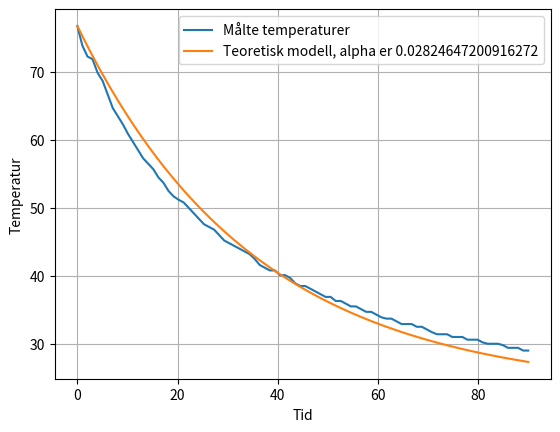

Python code for this plot:
import matplotlib.pyplot as plt
import numpy as np
from scipy.optimize import curve_fit

Mtemp = np.array([76.8,73.9,72.3,71.9,69.9,68.7,66.7,64.7,
63.5,62.3,60.9,59.7,58.5,57.3,56.5,55.7,54.5,53.7,52.5,
51.7,51.2,50.8,50,49.2,48.4,47.6,47.2,46.8,46,45.2,44.8,
44.4,44,43.6,43.2,42.5,41.6,41.2,40.8,40.8,40.1,40.1,39.7,
38.9,38.5,38.5,38.1,37.7,37.3,36.9,36.9,36.3,36.3,35.9,35.5,
35.5,35.1,34.7,34.7,34.3,33.9,33.7,33.7,33.3,32.9,32.9,32.9,
32.5,32.5,32.1,31.7,31.4,31.4,31.4,31,31,31,30.6,30.6,30.6,
30.2,30,30,30,29.8,29.4,29.4,29.4,29,29
])
tid = np.linspace(0, 90, 90)

t_k = 23.1
t_0 = Mtemp[0]

def teoretiskModell(t, t0, a):
    return t_k+(t0-t_k)*np.exp(-a*t)



##Vi finner a ved å bruke regresjon, her cruvefit. Denne funksjonen lager en modell etter ae^(alpha*t)
popt, pcov = curve_fit(lambda t, a: teoretiskModell(t, t_0, a), tid, Mtemp)
Ttemp = teoretiskModell(tid, t_0, popt[0])

print("Avkjølingskonstanten er: ")
print(popt[0])

plt.plot(tid,Mtemp, label=f"Målte temperaturer")
plt.plot(tid, Ttemp, label=f"Teoretisk modell, alpha er {popt[0]}")
plt.xlabel("Tid")
plt.ylabel("Temperatur")
plt.legend()
plt.grid()
plt.show()
